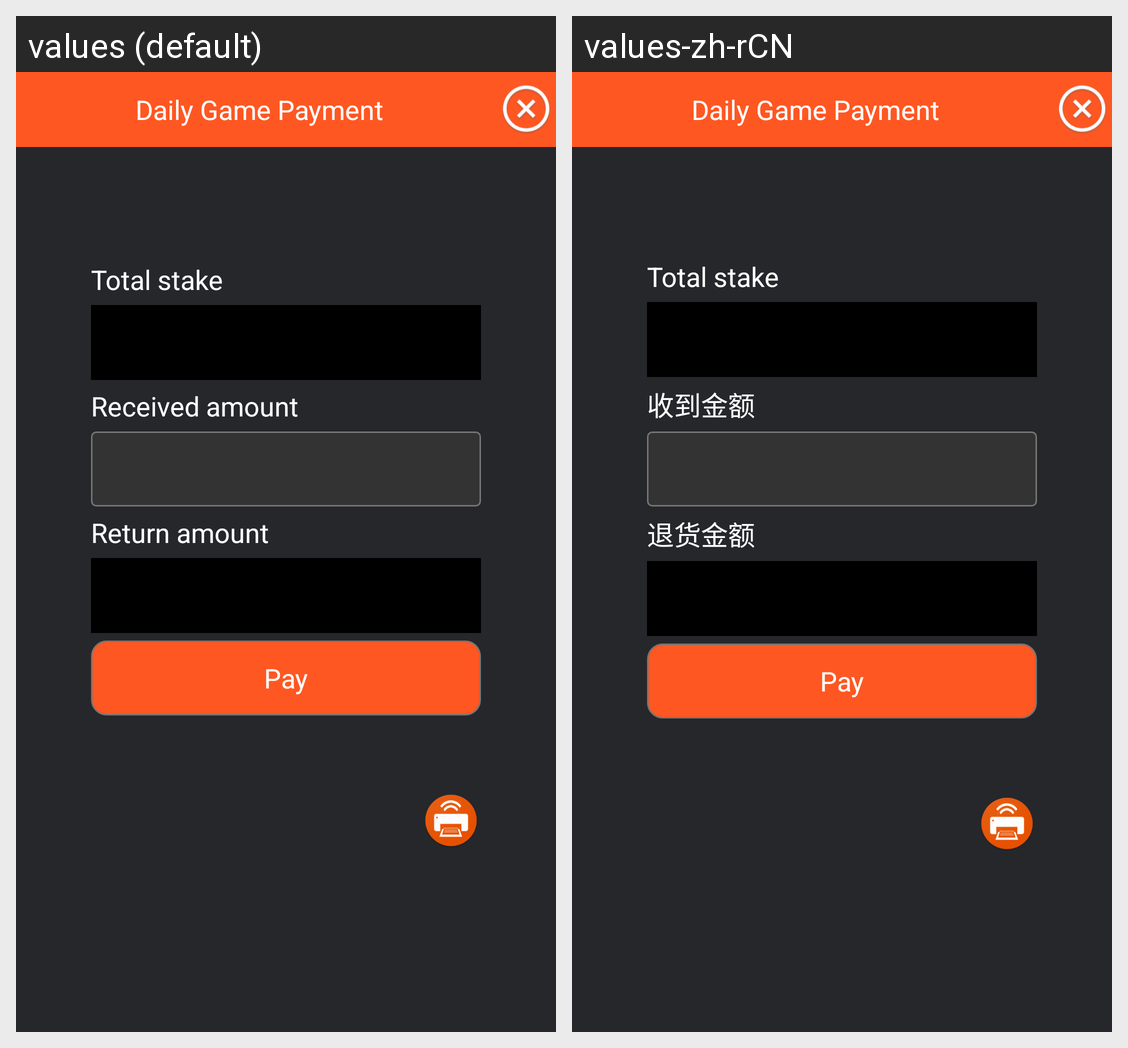

Here is an Android app screen in its default locale and in the app's own translations. Write out the translated-string differences for the strings that appear on this screen.
Android screen res/layout/activity_dailygame_payment.xml rendered under 2 locales, left to right: values (default), values-zh-rCN. Device: Nexus 5 (rendered at 1080×1920; each locale shown at half size, 540×960, under a caption strip naming it); theme AppTheme.
Strings drawn on this screen, with the default value and each locale's value (text and hints the layout hard-codes, and strings that could not be matched under every locale, appear in the picture but are not listed):

Received_amount
  values: Received amount
  values-zh-rCN: 收到金额

Return_amount
  values: Return amount
  values-zh-rCN: 退货金额
